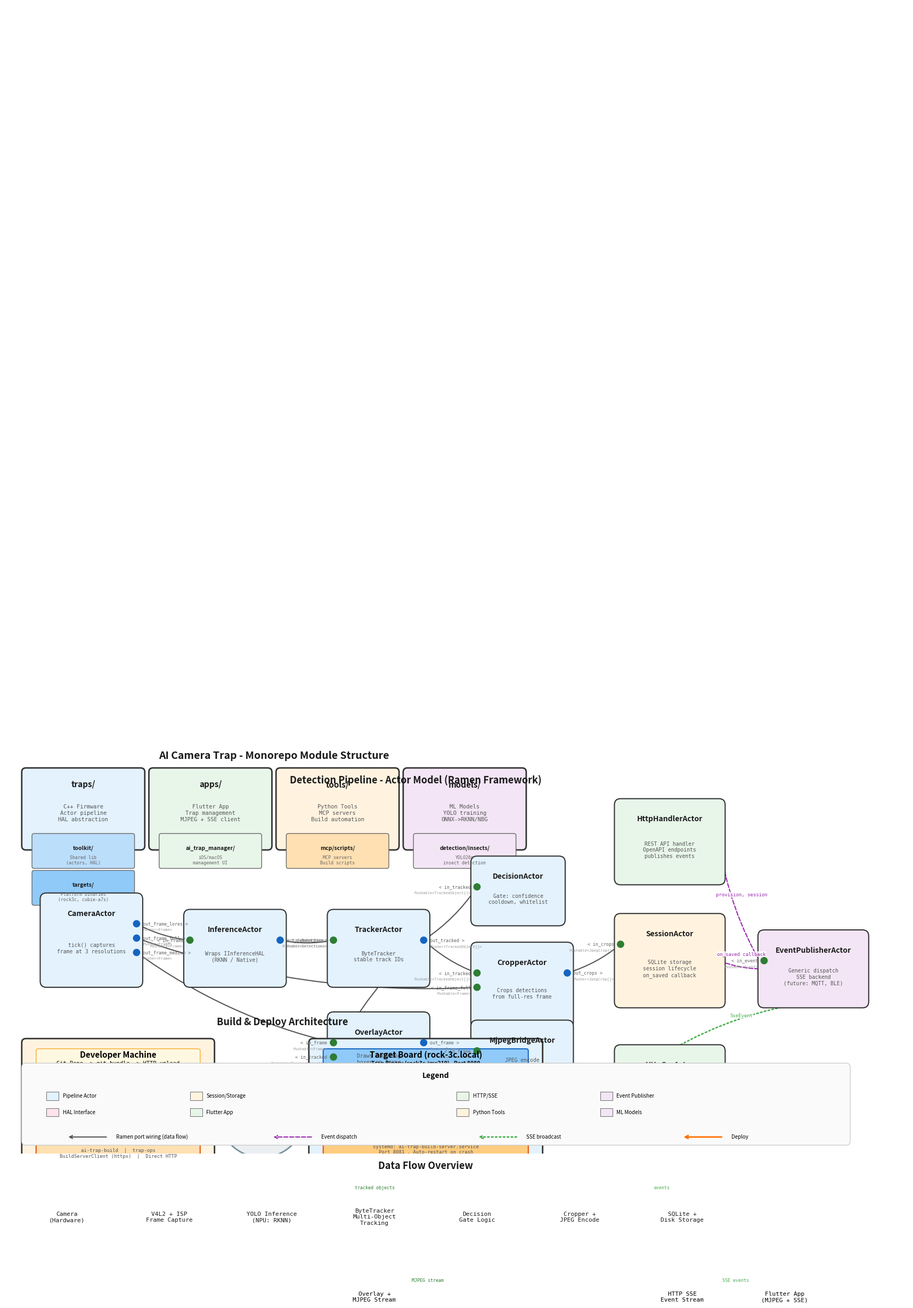

Source code (Python): (Note: this script raises an exception after producing the figure.)
#!/usr/bin/env python3

# Copyright 2026 Nature Sense
#
# Licensed under the Apache License, Version 2.0 (the "License");
# you may not use this file except in compliance with the License.
# You may obtain a copy of the License at
#
#     http://www.apache.org/licenses/LICENSE-2.0
#
# Unless required by applicable law or agreed to in writing, software
# distributed under the License is distributed on an "AS IS" BASIS,
# WITHOUT WARRANTIES OR CONDITIONS OF ANY KIND, either express or implied.
# See the License for the specific language governing permissions and
# limitations under the License.


"""
Generate a comprehensive project graph for the AI Camera Trap monorepo.

Produces a PDF showing:
  - Top-level module structure (traps/, apps/, tools/, models/)
  - Actor pipeline diagram (reusing actor_diagram logic)
  - Build & deploy architecture (MCP servers, Build Server, target boards)
  - Data flow between components

Output: project_graph.pdf
"""

import matplotlib
matplotlib.use('Agg')
import matplotlib.pyplot as plt
import matplotlib.patches as mpatches
from matplotlib.patches import FancyBboxPatch, FancyArrowPatch
import numpy as np
import os

# ============================================================================
# Color Scheme
# ============================================================================

COLOR_TRAPS     = '#E3F2FD'
COLOR_TOOLKIT   = '#BBDEFB'
COLOR_TARGETS   = '#90CAF9'
COLOR_APPS      = '#E8F5E9'
COLOR_TOOLS     = '#FFF3E0'
COLOR_MODELS    = '#F3E5F5'
COLOR_MCP       = '#FFE0B2'
COLOR_BUILD_SRV = '#FFCC80'
COLOR_HAL       = '#FCE4EC'
COLOR_PIPELINE  = '#E3F2FD'
COLOR_SESSION   = '#FFF3E0'
COLOR_HTTP      = '#E8F5E9'
COLOR_EVENT     = '#F3E5F5'

COLOR_BORDER    = '#333333'
COLOR_TEXT      = '#1a1a1a'
COLOR_ARROW     = '#555555'
COLOR_EVENT_ARROW = '#9C27B0'
COLOR_SSE_ARROW = '#4CAF50'
COLOR_DEPLOY    = '#FF6F00'
COLOR_BUILD     = '#1565C0'
COLOR_DATA      = '#2E7D32'

# ============================================================================
# Section 1: Top-Level Module Structure
# ============================================================================

def draw_module_structure(ax):
    x0, y0 = 0.5, 7.5
    module_w = 2.8
    module_h = 1.8
    gap = 0.3

    modules = [
        {'name': 'traps/', 'desc': 'C++ Firmware\nActor pipeline\nHAL abstraction', 'color': COLOR_TRAPS,
         'sub': [('toolkit/', 'Shared lib\n(actors, HAL)', COLOR_TOOLKIT),
                 ('targets/', 'Platform binaries\n(rock3c, cubie-a7s)', COLOR_TARGETS)]},
        {'name': 'apps/', 'desc': 'Flutter App\nTrap management\nMJPEG + SSE client', 'color': COLOR_APPS,
         'sub': [('ai_trap_manager/', 'iOS/macOS\nmanagement UI', COLOR_APPS)]},
        {'name': 'tools/', 'desc': 'Python Tools\nMCP servers\nBuild automation', 'color': COLOR_TOOLS,
         'sub': [('mcp/scripts/', 'MCP servers\nBuild scripts', COLOR_MCP)]},
        {'name': 'models/', 'desc': 'ML Models\nYOLO training\nONNX->RKNN/NBG', 'color': COLOR_MODELS,
         'sub': [('detection/insects/', 'YOLO26n\ninsect detection', COLOR_MODELS)]},
    ]

    for i, mod in enumerate(modules):
        x = x0 + i * (module_w + gap)
        y = y0
        box = FancyBboxPatch((x, y), module_w, module_h, boxstyle="round,pad=0.1",
                              facecolor=mod['color'], edgecolor=COLOR_BORDER, linewidth=2.0, zorder=2)
        ax.add_patch(box)
        ax.text(x + module_w/2, y + module_h - 0.3, mod['name'],
                fontsize=11, fontweight='bold', ha='center', va='center', color=COLOR_TEXT, zorder=3)
        ax.text(x + module_w/2, y + module_h/2 - 0.1, mod['desc'],
                fontsize=7.5, ha='center', va='center', color='#555555', zorder=3, fontfamily='monospace')
        for j, (sub_name, sub_desc, sub_color) in enumerate(mod['sub']):
            sy = y - 0.5 - j * 0.9
            sub_box = FancyBboxPatch((x + 0.2, sy), module_w - 0.4, 0.75, boxstyle="round,pad=0.05",
                                      facecolor=sub_color, edgecolor='#666666', linewidth=1.0, zorder=2)
            ax.add_patch(sub_box)
            ax.text(x + module_w/2, sy + 0.45, sub_name, fontsize=7.5, fontweight='bold',
                    ha='center', va='center', color=COLOR_TEXT, zorder=3)
            ax.text(x + module_w/2, sy + 0.15, sub_desc, fontsize=6, ha='center', va='center',
                    color='#666666', zorder=3, fontfamily='monospace')

    ax.text(x0 + (module_w * 4 + gap * 3)/2, y0 + module_h + 0.4,
            'AI Camera Trap - Monorepo Module Structure',
            fontsize=14, fontweight='bold', ha='center', va='center', color=COLOR_TEXT)
    return y0 - 0.5 - len(max(modules, key=lambda m: len(m['sub']))['sub']) * 0.9


# ============================================================================
# Section 2: Actor Pipeline Diagram
# ============================================================================

def draw_actor_pipeline(ax, y_offset):
    actors = [
        {'name': 'CameraActor', 'x': 1, 'y': y_offset, 'w': 2.2, 'h': 2.0, 'color': COLOR_PIPELINE,
         'ports_left': [], 'ports_right': [('out_frame_lores', 'Pusher<Frame>'), ('out_frame_full', 'Pusher<Frame>'), ('out_frame_medium', 'Pusher<Frame>')],
         'notes': 'tick() captures\nframe at 3 resolutions'},
        {'name': 'InferenceActor', 'x': 4.5, 'y': y_offset, 'w': 2.2, 'h': 1.6, 'color': COLOR_PIPELINE,
         'ports_left': [('in_frame', 'Pushable<Frame>')], 'ports_right': [('out_detections', 'Pusher<Detections>')],
         'notes': 'Wraps IInferenceHAL\n(RKNN / Native)'},
        {'name': 'TrackerActor', 'x': 8, 'y': y_offset, 'w': 2.2, 'h': 1.6, 'color': COLOR_PIPELINE,
         'ports_left': [('in_detections', 'Pushable<Detections>')], 'ports_right': [('out_tracked', 'Pusher<TrackedObject[]>')],
         'notes': 'ByteTracker\nstable track IDs'},
        {'name': 'DecisionActor', 'x': 11.5, 'y': y_offset + 1.5, 'w': 2.0, 'h': 1.4, 'color': COLOR_PIPELINE,
         'ports_left': [('in_tracked', 'Pushable<TrackedObject[]>')], 'ports_right': [],
         'notes': 'Gate: confidence\ncooldown, whitelist'},
        {'name': 'CropperActor', 'x': 11.5, 'y': y_offset - 1.0, 'w': 2.2, 'h': 1.8, 'color': COLOR_PIPELINE,
         'ports_left': [('in_tracked', 'Pushable<TrackedObject[]>'), ('in_frame_full', 'Pushable<Frame>')],
         'ports_right': [('out_crops', 'Pusher<JpegCrop[]>')], 'notes': 'Crops detections\nfrom full-res frame'},
        {'name': 'OverlayActor', 'x': 8, 'y': y_offset - 2.5, 'w': 2.2, 'h': 1.6, 'color': COLOR_PIPELINE,
         'ports_left': [('in_frame', 'Pushable<Frame>'), ('in_tracked', 'Pushable<TrackedObject[]>')],
         'ports_right': [('out_frame', 'Pusher<Frame>')], 'notes': 'Draws bounding\nboxes on frame'},
        {'name': 'MjpegBridgeActor', 'x': 11.5, 'y': y_offset - 2.5, 'w': 2.2, 'h': 1.4, 'color': COLOR_PIPELINE,
         'ports_left': [('in_frame', 'Pushable<Frame>')], 'ports_right': [], 'notes': 'JPEG encode\n+ ring buffer'},
        {'name': 'SessionActor', 'x': 15, 'y': y_offset - 0.5, 'w': 2.4, 'h': 2.0, 'color': COLOR_SESSION,
         'ports_left': [('in_crops', 'Pushable<JpegCrop[]>')], 'ports_right': [],
         'notes': 'SQLite storage\nsession lifecycle\non_saved callback'},
        {'name': 'HttpSseActor', 'x': 15, 'y': y_offset - 3.5, 'w': 2.4, 'h': 1.8, 'color': COLOR_HTTP,
         'ports_left': [], 'ports_right': [], 'notes': 'CivetWeb server\nREST + SSE + MJPEG\nport 8080'},
        {'name': 'HttpHandlerActor', 'x': 15, 'y': y_offset + 2.5, 'w': 2.4, 'h': 1.8, 'color': COLOR_HTTP,
         'ports_left': [], 'ports_right': [], 'notes': 'REST API handler\nOpenAPI endpoints\npublishes events'},
        {'name': 'EventPublisherActor', 'x': 18.5, 'y': y_offset - 0.5, 'w': 2.4, 'h': 1.6, 'color': COLOR_EVENT,
         'ports_left': [('in_event', 'Pushable<Event>')], 'ports_right': [],
         'notes': 'Generic dispatch\nSSE backend\n(future: MQTT, BLE)'},
    ]

    connections = [
        ('CameraActor', 'out_frame_lores', 'InferenceActor', 'in_frame', 'ramen', COLOR_ARROW, ''),
        ('InferenceActor', 'out_detections', 'TrackerActor', 'in_detections', 'ramen', COLOR_ARROW, ''),
        ('TrackerActor', 'out_tracked', 'DecisionActor', 'in_tracked', 'ramen', COLOR_ARROW, ''),
        ('TrackerActor', 'out_tracked', 'CropperActor', 'in_tracked', 'ramen', COLOR_ARROW, ''),
        ('CameraActor', 'out_frame_full', 'CropperActor', 'in_frame_full', 'ramen', COLOR_ARROW, ''),
        ('CameraActor', 'out_frame_medium', 'OverlayActor', 'in_frame', 'ramen', COLOR_ARROW, ''),
        ('TrackerActor', 'out_tracked', 'OverlayActor', 'in_tracked', 'ramen', COLOR_ARROW, ''),
        ('OverlayActor', 'out_frame', 'MjpegBridgeActor', 'in_frame', 'ramen', COLOR_ARROW, ''),
        ('CropperActor', 'out_crops', 'SessionActor', 'in_crops', 'ramen', COLOR_ARROW, ''),
        ('SessionActor', None, 'EventPublisherActor', 'in_event', 'event', COLOR_EVENT_ARROW, 'on_saved callback'),
        ('HttpHandlerActor', None, 'EventPublisherActor', 'in_event', 'event', COLOR_EVENT_ARROW, 'provision, session'),
        ('EventPublisherActor', None, 'HttpSseActor', None, 'sse', COLOR_SSE_ARROW, 'SseEvent'),
    ]

    def get_port_position(actor_name, port_name, is_input):
        for actor in actors:
            if actor['name'] == actor_name:
                x, y, w, h = actor['x'], actor['y'], actor['w'], actor['h']
                ports = actor['ports_left'] if is_input else actor['ports_right']
                for i, (pn, _) in enumerate(ports):
                    if pn == port_name:
                        py = y + h - 0.6 - i * 0.35
                        return (x, py) if is_input else (x + w, py)
                return (x, y + h/2) if is_input else (x + w, y + h/2)
        return (0, 0)

    for actor in actors:
        x, y, w, h = actor['x'], actor['y'], actor['w'], actor['h']
        box = FancyBboxPatch((x, y), w, h, boxstyle="round,pad=0.15",
                              facecolor=actor['color'], edgecolor=COLOR_BORDER, linewidth=1.5, zorder=2)
        ax.add_patch(box)
        ax.text(x + w/2, y + h - 0.35, actor['name'], fontsize=10, fontweight='bold',
                ha='center', va='center', color=COLOR_TEXT, zorder=3)
        ax.text(x + w/2, y + h/2 - 0.2, actor['notes'], fontsize=7, ha='center', va='center',
                color='#555555', zorder=3, fontfamily='monospace')
        for i, (port_name, port_type) in enumerate(actor['ports_left']):
            py = y + h - 0.6 - i * 0.35
            ax.add_patch(plt.Circle((x, py), 0.08, color='#2E7D32', zorder=3))
            ax.text(x - 0.15, py, '< ' + port_name, fontsize=6, ha='right', va='center',
                    color='#666666', zorder=3, fontfamily='monospace')
            ax.text(x - 0.15, py - 0.15, port_type, fontsize=5, ha='right', va='center',
                    color='#999999', zorder=3, fontfamily='monospace')
        for i, (port_name, port_type) in enumerate(actor['ports_right']):
            py = y + h - 0.6 - i * 0.35
            ax.add_patch(plt.Circle((x + w, py), 0.08, color='#1565C0', zorder=3))
            ax.text(x + w + 0.15, py, port_name + ' >', fontsize=6, ha='left', va='center',
                    color='#666666', zorder=3, fontfamily='monospace')
            ax.text(x + w + 0.15, py - 0.15, port_type, fontsize=5, ha='left', va='center',
                    color='#999999', zorder=3, fontfamily='monospace')

    for conn in connections:
        from_actor, from_port, to_actor, to_port, style, color, label = conn
        if style == 'ramen':
            start = get_port_position(from_actor, from_port, is_input=False)
            end = get_port_position(to_actor, to_port, is_input=True)
            ls, lw = 'solid', 1.5
        elif style == 'event':
            for a in actors:
                if a['name'] == from_actor: start = (a['x'] + a['w'], a['y'] + a['h']/2)
                if a['name'] == to_actor: end = (a['x'], a['y'] + a['h']/2)
            ls, lw = 'dashed', 1.5
        elif style == 'sse':
            for a in actors:
                if a['name'] == from_actor: start = (a['x'] + a['w']/2, a['y'])
                if a['name'] == to_actor: end = (a['x'] + a['w']/2, a['y'] + a['h'])
            ls, lw = 'dotted', 2.0
        arrow = FancyArrowPatch(start, end, arrowstyle='->', linestyle=ls, color=color,
                                linewidth=lw, connectionstyle='arc3,rad=0.1', zorder=1)
        ax.add_patch(arrow)
        if label:
            mid = ((start[0] + end[0])/2, (start[1] + end[1])/2)
            ax.text(mid[0], mid[1] + 0.2, label, fontsize=6.5, ha='center', va='bottom',
                    color=color, zorder=4, fontfamily='monospace',
                    bbox=dict(boxstyle='round,pad=0.1', facecolor='white', edgecolor='none', alpha=0.8))

    pipeline_top = max(a['y'] + a['h'] for a in actors)
    ax.text(10, pipeline_top + 0.6, 'Detection Pipeline - Actor Model (Ramen Framework)',
            fontsize=13, fontweight='bold', ha='center', va='center', color=COLOR_TEXT)
    return min(a['y'] for a in actors) - 0.5


# ============================================================================
# Section 3: Build & Deploy Architecture
# ============================================================================

def draw_build_deploy(ax, y_offset):
    x0 = 0.5
    dev_x, dev_y = x0, y_offset
    dev_w, dev_h = 4.5, 3.5

    # Developer Machine
    dev_box = FancyBboxPatch((dev_x, dev_y), dev_w, dev_h, boxstyle="round,pad=0.1",
                              facecolor=COLOR_TOOLS, edgecolor=COLOR_BORDER, linewidth=2.0, zorder=2)
    ax.add_patch(dev_box)
    ax.text(dev_x + dev_w/2, dev_y + dev_h - 0.3, 'Developer Machine',
            fontsize=11, fontweight='bold', ha='center', va='center', zorder=3)
    ax.text(dev_x + dev_w/2, dev_y + dev_h - 0.6, '(macOS / Linux)',
            fontsize=8, ha='center', va='center', color='#666666', zorder=3)

    # MCP Servers
    mcp_x, mcp_y = dev_x + 0.3, dev_y + 0.3
    mcp_w, mcp_h = dev_w - 0.6, 1.2
    mcp_box = FancyBboxPatch((mcp_x, mcp_y), mcp_w, mcp_h, boxstyle="round,pad=0.05",
                              facecolor=COLOR_MCP, edgecolor='#E65100', linewidth=1.5, zorder=2)
    ax.add_patch(mcp_box)
    ax.text(mcp_x + mcp_w/2, mcp_y + mcp_h - 0.25, 'MCP Servers (Python)',
            fontsize=9, fontweight='bold', ha='center', va='center', zorder=3)
    ax.text(mcp_x + mcp_w/2, mcp_y + mcp_h/2 - 0.1,
            'ai-trap-build  |  trap-ops\nBuildServerClient (httpx)  |  Direct HTTP',
            fontsize=6.5, ha='center', va='center', color='#555555', zorder=3, fontfamily='monospace')

    # VS Code + Cline
    cline_x, cline_y = dev_x + 0.3, dev_y + 1.7
    cline_w, cline_h = dev_w - 0.6, 0.8
    cline_box = FancyBboxPatch((cline_x, cline_y), cline_w, cline_h, boxstyle="round,pad=0.05",
                                facecolor='#E8EAF6', edgecolor='#3F51B5', linewidth=1.5, zorder=2)
    ax.add_patch(cline_box)
    ax.text(cline_x + cline_w/2, cline_y + cline_h/2, 'VS Code + Cline (AI Assistant)',
            fontsize=9, fontweight='bold', ha='center', va='center', zorder=3)

    # Git repo
    git_x, git_y = dev_x + 0.3, dev_y + 2.7
    git_w, git_h = dev_w - 0.6, 0.6
    git_box = FancyBboxPatch((git_x, git_y), git_w, git_h, boxstyle="round,pad=0.05",
                              facecolor='#FFF8E1', edgecolor='#F9A825', linewidth=1.0, zorder=2)
    ax.add_patch(git_box)
    ax.text(git_x + git_w/2, git_y + git_h/2, 'Git Repo -> git bundle -> HTTP upload',
            fontsize=7.5, ha='center', va='center', zorder=3, fontfamily='monospace')

    # Network
    net_x, net_y = dev_x + dev_w + 0.5, y_offset + 1.0
    net_w, net_h = 1.5, 1.5
    net_box = FancyBboxPatch((net_x, net_y), net_w, net_h, boxstyle="circle",
                              facecolor='#ECEFF1', edgecolor='#78909C', linewidth=2.0, zorder=2)
    ax.add_patch(net_box)
    ax.text(net_x + net_w/2, net_y + net_h/2, 'HTTP\n(REST)', fontsize=9, fontweight='bold',
            ha='center', va='center', zorder=3, color='#546E7A')

    # Arrow: Dev -> Network
    arrow1 = FancyArrowPatch((dev_x + dev_w, dev_y + dev_h/2), (net_x, net_y + net_h/2),
                              arrowstyle='->', color=COLOR_BUILD, lw=2.0, connectionstyle='arc3,rad=0.0', zorder=1)
    ax.add_patch(arrow1)
    ax.text(dev_x + dev_w + 0.3, dev_y + dev_h/2 + 0.3, 'git bundle\nPOST /api/v1/build',
            fontsize=6.5, ha='center', va='bottom', color=COLOR_BUILD, fontfamily='monospace')

    # Target Board
    board_x, board_y = net_x + net_w + 0.5, y_offset
    board_w, board_h = 5.5, 3.5
    board_box = FancyBboxPatch((board_x, board_y), board_w, board_h, boxstyle="round,pad=0.1",
                                facecolor=COLOR_TRAPS, edgecolor=COLOR_BORDER, linewidth=2.0, zorder=2)
    ax.add_patch(board_box)
    ax.text(board_x + board_w/2, board_y + board_h - 0.3, 'Target Board (rock-3c.local)',
            fontsize=11, fontweight='bold', ha='center', va='center', zorder=3)
    ax.text(board_x + board_w/2, board_y + board_h - 0.6, 'Radxa ROCK 3C . RK3566 . 4GB RAM',
            fontsize=8, ha='center', va='center', color='#666666', zorder=3)

    # Build Server
    bs_x, bs_y = board_x + 0.3, board_y + 0.3
    bs_w, bs_h = board_w - 0.6, 1.4
    bs_box = FancyBboxPatch((bs_x, bs_y), bs_w, bs_h, boxstyle="round,pad=0.05",
                              facecolor=COLOR_BUILD_SRV, edgecolor='#E65100', linewidth=1.5, zorder=2)
    ax.add_patch(bs_box)
    ax.text(bs_x + bs_w/2, bs_y + bs_h - 0.25, 'Build Server (FastAPI)',
            fontsize=9, fontweight='bold', ha='center', va='center', zorder=3)
    ax.text(bs_x + bs_w/2, bs_y + bs_h/2 - 0.1,
            'systemd: ai-trap-build-server.service\nPort 8081 . Auto-restart on crash',
            fontsize=6.5, ha='center', va='center', color='#555555', zorder=3, fontfamily='monospace')

    # Build Manager
    bm_x, bm_y = board_x + 0.3, board_y + 1.9
    bm_w, bm_h = board_w - 0.6, 0.7
    bm_box = FancyBboxPatch((bm_x, bm_y), bm_w, bm_h, boxstyle="round,pad=0.05",
                              facecolor='#E8EAF6', edgecolor='#3F51B5', linewidth=1.0, zorder=2)
    ax.add_patch(bm_box)
    ax.text(bm_x + bm_w/2, bm_y + bm_h/2, 'Build Manager: git clone -> meson setup -> meson compile',
            fontsize=7, ha='center', va='center', zorder=3, fontfamily='monospace')

    # Trap Binary
    trap_x, trap_y = board_x + 0.3, board_y + 2.7
    trap_w, trap_h = board_w - 0.6, 0.6
    trap_box = FancyBboxPatch((trap_x, trap_y), trap_w, trap_h, boxstyle="round,pad=0.05",
                               facecolor=COLOR_TARGETS, edgecolor='#1565C0', linewidth=1.5, zorder=2)
    ax.add_patch(trap_box)
    ax.text(trap_x + trap_w/2, trap_y + trap_h/2, 'Trap Binary (rock3c-imx219) . Port 8080',
            fontsize=7.5, fontweight='bold', ha='center', va='center', zorder=3)

    # Arrow: Build Server -> Trap Binary
    arrow2 = FancyArrowPatch((bs_x + bs_w/2, bs_y + bs_h), (trap_x + trap_w/2, trap_y),
                              arrowstyle='->', color=COLOR_DEPLOY, lw=2.0, connectionstyle='arc3,rad=0.0', zorder=1)
    ax.add_patch(arrow2)
    ax.text(bs_x + bs_w/2 + 0.8, bs_y + bs_h + 0.2, 'create_runtime:\ninstall binary + model + config',
            fontsize=6.5, ha='center', va='bottom', color=COLOR_DEPLOY, fontfamily='monospace')

    # Arrow: Network -> Build Server
    arrow3 = FancyArrowPatch((net_x + net_w, net_y + net_h/2), (board_x, board_y + board_h/2),
                              arrowstyle='->', color=COLOR_BUILD, lw=2.0, connectionstyle='arc3,rad=0.0', zorder=1)
    ax.add_patch(arrow3)

    ax.text(x0 + (board_x + board_w - x0)/2, y_offset + board_h + 0.5,
            'Build & Deploy Architecture', fontsize=13, fontweight='bold', ha='center', va='center', color=COLOR_TEXT)
    return y_offset - 0.5


# ============================================================================
# Section 4: Data Flow Overview
# ============================================================================

def draw_data_flow(ax, y_offset):
    x0 = 0.5
    boxes = [
        {'name': 'Camera\n(Hardware)', 'x': x0, 'color': COLOR_HAL},
        {'name': 'V4L2 + ISP\nFrame Capture', 'x': x0 + 2.5, 'color': COLOR_PIPELINE},
        {'name': 'YOLO Inference\n(NPU: RKNN)', 'x': x0 + 5.0, 'color': COLOR_PIPELINE},
        {'name': 'ByteTracker\nMulti-Object\nTracking', 'x': x0 + 7.5, 'color': COLOR_PIPELINE},
        {'name': 'Decision\nGate Logic', 'x': x0 + 10.0, 'color': COLOR_PIPELINE},
        {'name': 'Cropper +\nJPEG Encode', 'x': x0 + 12.5, 'color': COLOR_PIPELINE},
        {'name': 'SQLite +\nDisk Storage', 'x': x0 + 15.0, 'color': COLOR_SESSION},
    ]
    box_w, box_h = 2.0, 1.5

    for i, b in enumerate(boxes):
        x, y = b['x'], y_offset
        box = FancyBboxPatch((x, y), box_w, box_h, boxstyle="round,pad=0.1",
                              facecolor=b['color'], edgecolor=COLOR_BORDER, linewidth=1.5, zorder=2)
        ax.add_patch(box)
        ax.text(x + box_w/2, y + box_h/2, b['name'], fontsize=8, ha='center', va='center',
                color=COLOR_TEXT, zorder=3, fontfamily='monospace')
        if i < len(boxes) - 1:
            next_x = boxes[i+1]['x']
            arrow = FancyArrowPatch((x + box_w, y + box_h/2), (next_x, y + box_h/2),
                                     arrowstyle='->', color=COLOR_DATA, lw=2.0, connectionstyle='arc3,rad=0.0', zorder=1)
            ax.add_patch(arrow)

    # Overlay + MJPEG path
    overlay_x, overlay_y = x0 + 7.5, y_offset - 1.8
    overlay_box = FancyBboxPatch((overlay_x, overlay_y), 2.0, 1.2, boxstyle="round,pad=0.1",
                                  facecolor=COLOR_PIPELINE, edgecolor=COLOR_BORDER, linewidth=1.5, zorder=2)
    ax.add_patch(overlay_box)
    ax.text(overlay_x + 1.0, overlay_y + 0.6, 'Overlay +\nMJPEG Stream',
            fontsize=8, ha='center', va='center', zorder=3, fontfamily='monospace')
    arrow_overlay = FancyArrowPatch((x0 + 7.5 + box_w, y_offset + box_h - 0.3),
                                     (overlay_x + box_w/2, overlay_y + box_h),
                                     arrowstyle='->', color=COLOR_DATA, lw=1.5, connectionstyle='arc3,rad=-0.3', zorder=1)
    ax.add_patch(arrow_overlay)
    ax.text(x0 + 8.5, y_offset + box_h - 0.1, 'tracked objects',
            fontsize=6, ha='center', va='bottom', color=COLOR_DATA, fontfamily='monospace')

    # HTTP SSE path
    sse_x, sse_y = x0 + 15.0, y_offset - 1.8
    sse_box = FancyBboxPatch((sse_x, sse_y), 2.0, 1.2, boxstyle="round,pad=0.1",
                              facecolor=COLOR_HTTP, edgecolor=COLOR_BORDER, linewidth=1.5, zorder=2)
    ax.add_patch(sse_box)
    ax.text(sse_x + 1.0, sse_y + 0.6, 'HTTP SSE\nEvent Stream',
            fontsize=8, ha='center', va='center', zorder=3, fontfamily='monospace')
    arrow_sse = FancyArrowPatch((x0 + 15.0 + box_w, y_offset + box_h - 0.3),
                                 (sse_x, sse_y + box_h/2),
                                 arrowstyle='->', color=COLOR_SSE_ARROW, lw=1.5, connectionstyle='arc3,rad=-0.3', zorder=1)
    ax.add_patch(arrow_sse)
    ax.text(x0 + 15.5, y_offset + box_h - 0.1, 'events',
            fontsize=6, ha='center', va='bottom', color=COLOR_SSE_ARROW, fontfamily='monospace')

    # Flutter App
    flutter_x, flutter_y = x0 + 17.5, y_offset - 1.8
    flutter_box = FancyBboxPatch((flutter_x, flutter_y), 2.0, 1.2, boxstyle="round,pad=0.1",
                                  facecolor=COLOR_APPS, edgecolor=COLOR_BORDER, linewidth=1.5, zorder=2)
    ax.add_patch(flutter_box)
    ax.text(flutter_x + 1.0, flutter_y + 0.6, 'Flutter App\n(MJPEG + SSE)',
            fontsize=8, ha='center', va='center', zorder=3, fontfamily='monospace')

    # Arrows from MJPEG and SSE to Flutter
    arrow_mjpeg_to_flutter = FancyArrowPatch((overlay_x + box_w, overlay_y + box_h/2),
                                              (flutter_x, flutter_y + box_h/2),
                                              arrowstyle='->', color=COLOR_DATA, lw=1.5,
                                              connectionstyle='arc3,rad=0.0', zorder=1)
    ax.add_patch(arrow_mjpeg_to_flutter)
    ax.text(overlay_x + box_w + 0.3, overlay_y + box_h/2 + 0.2, 'MJPEG stream',
            fontsize=6, ha='center', va='bottom', color=COLOR_DATA, fontfamily='monospace')

    arrow_sse_to_flutter = FancyArrowPatch((sse_x + box_w, sse_y + box_h/2),
                                            (flutter_x, flutter_y + box_h/2),
                                            arrowstyle='->', color=COLOR_SSE_ARROW, lw=1.5,
                                            connectionstyle='arc3,rad=0.0', zorder=1)
    ax.add_patch(arrow_sse_to_flutter)
    ax.text(sse_x + box_w + 0.3, sse_y + box_h/2 + 0.2, 'SSE events',
            fontsize=6, ha='center', va='bottom', color=COLOR_SSE_ARROW, fontfamily='monospace')

    # Section title
    ax.text(x0 + (flutter_x + box_w - x0)/2, y_offset + box_h + 0.5,
            'Data Flow Overview', fontsize=13, fontweight='bold', ha='center', va='center', color=COLOR_TEXT)
    return y_offset - 0.5


# ============================================================================
# Main
# ============================================================================

def main():
    fig, ax = plt.subplots(1, 1, figsize=(24, 28))
    ax.set_xlim(0, 22)
    ax.set_ylim(0, 28)
    ax.set_aspect('equal')
    ax.axis('off')

    # Draw all sections top to bottom
    y = draw_module_structure(ax)
    y = draw_actor_pipeline(ax, y - 1.0)
    y = draw_build_deploy(ax, y - 1.0)
    y = draw_data_flow(ax, y - 1.0)

    # Legend
    legend_x, legend_y = 0.5, 0.3
    legend_box = FancyBboxPatch((legend_x, legend_y), 20, 1.8, boxstyle="round,pad=0.1",
                                 facecolor='#FAFAFA', edgecolor='#CCCCCC', linewidth=1, zorder=5)
    ax.add_patch(legend_box)
    ax.text(legend_x + 10, legend_y + 1.6, 'Legend',
            fontsize=10, fontweight='bold', ha='center', va='center', zorder=6)

    legend_items = [
        (COLOR_PIPELINE, 'Pipeline Actor', COLOR_SESSION, 'Session/Storage'),
        (COLOR_HTTP, 'HTTP/SSE', COLOR_EVENT, 'Event Publisher'),
        (COLOR_HAL, 'HAL Interface', COLOR_APPS, 'Flutter App'),
        (COLOR_TOOLS, 'Python Tools', COLOR_MODELS, 'ML Models'),
    ]
    for i, (c1, l1, c2, l2) in enumerate(legend_items):
        col = i % 2
        row = i // 2
        lx = legend_x + 0.5 + col * 10
        ly = legend_y + 1.0 - row * 0.4
        rect1 = mpatches.Rectangle((lx, ly), 0.3, 0.2, facecolor=c1, edgecolor=COLOR_BORDER, linewidth=0.5, zorder=6)
        ax.add_patch(rect1)
        ax.text(lx + 0.4, ly + 0.1, l1, fontsize=7, va='center', zorder=6)
        rect2 = mpatches.Rectangle((lx + 3.5, ly), 0.3, 0.2, facecolor=c2, edgecolor=COLOR_BORDER, linewidth=0.5, zorder=6)
        ax.add_patch(rect2)
        ax.text(lx + 3.9, ly + 0.1, l2, fontsize=7, va='center', zorder=6)

    # Arrow legend
    arrow_lx = legend_x + 0.5
    arrow_ly = legend_y + 0.1
    ax.annotate('', xy=(arrow_lx + 0.5, arrow_ly), xytext=(arrow_lx + 1.5, arrow_ly),
                arrowprops=dict(arrowstyle='->', color=COLOR_ARROW, lw=1.5), zorder=6)
    ax.text(arrow_lx + 1.7, arrow_ly, 'Ramen port wiring (data flow)', fontsize=7, va='center', zorder=6)

    ax.annotate('', xy=(arrow_lx + 5.5, arrow_ly), xytext=(arrow_lx + 6.5, arrow_ly),
                arrowprops=dict(arrowstyle='->', color=COLOR_EVENT_ARROW, lw=1.5, linestyle='dashed'), zorder=6)
    ax.text(arrow_lx + 6.7, arrow_ly, 'Event dispatch', fontsize=7, va='center', zorder=6)

    ax.annotate('', xy=(arrow_lx + 10.5, arrow_ly), xytext=(arrow_lx + 11.5, arrow_ly),
                arrowprops=dict(arrowstyle='->', color=COLOR_SSE_ARROW, lw=2.0, linestyle='dotted'), zorder=6)
    ax.text(arrow_lx + 11.7, arrow_ly, 'SSE broadcast', fontsize=7, va='center', zorder=6)

    ax.annotate('', xy=(arrow_lx + 15.5, arrow_ly), xytext=(arrow_lx + 16.5, arrow_ly),
                arrowprops=dict(arrowstyle='->', color=COLOR_DEPLOY, lw=2.0), zorder=6)
    ax.text(arrow_lx + 16.7, arrow_ly, 'Deploy', fontsize=7, va='center', zorder=6)

    # Save
    output_dir = os.path.dirname(os.path.abspath(__file__))
    output_path = os.path.join(output_dir, 'project_graph.pdf')
    plt.tight_layout()
    plt.savefig(output_path, format='pdf', dpi=200, bbox_inches='tight')
    plt.close()
    print(f"Project graph saved to: {output_path}")
    print(f"Figure size: 24x28 inches")


if __name__ == '__main__':
    main()
